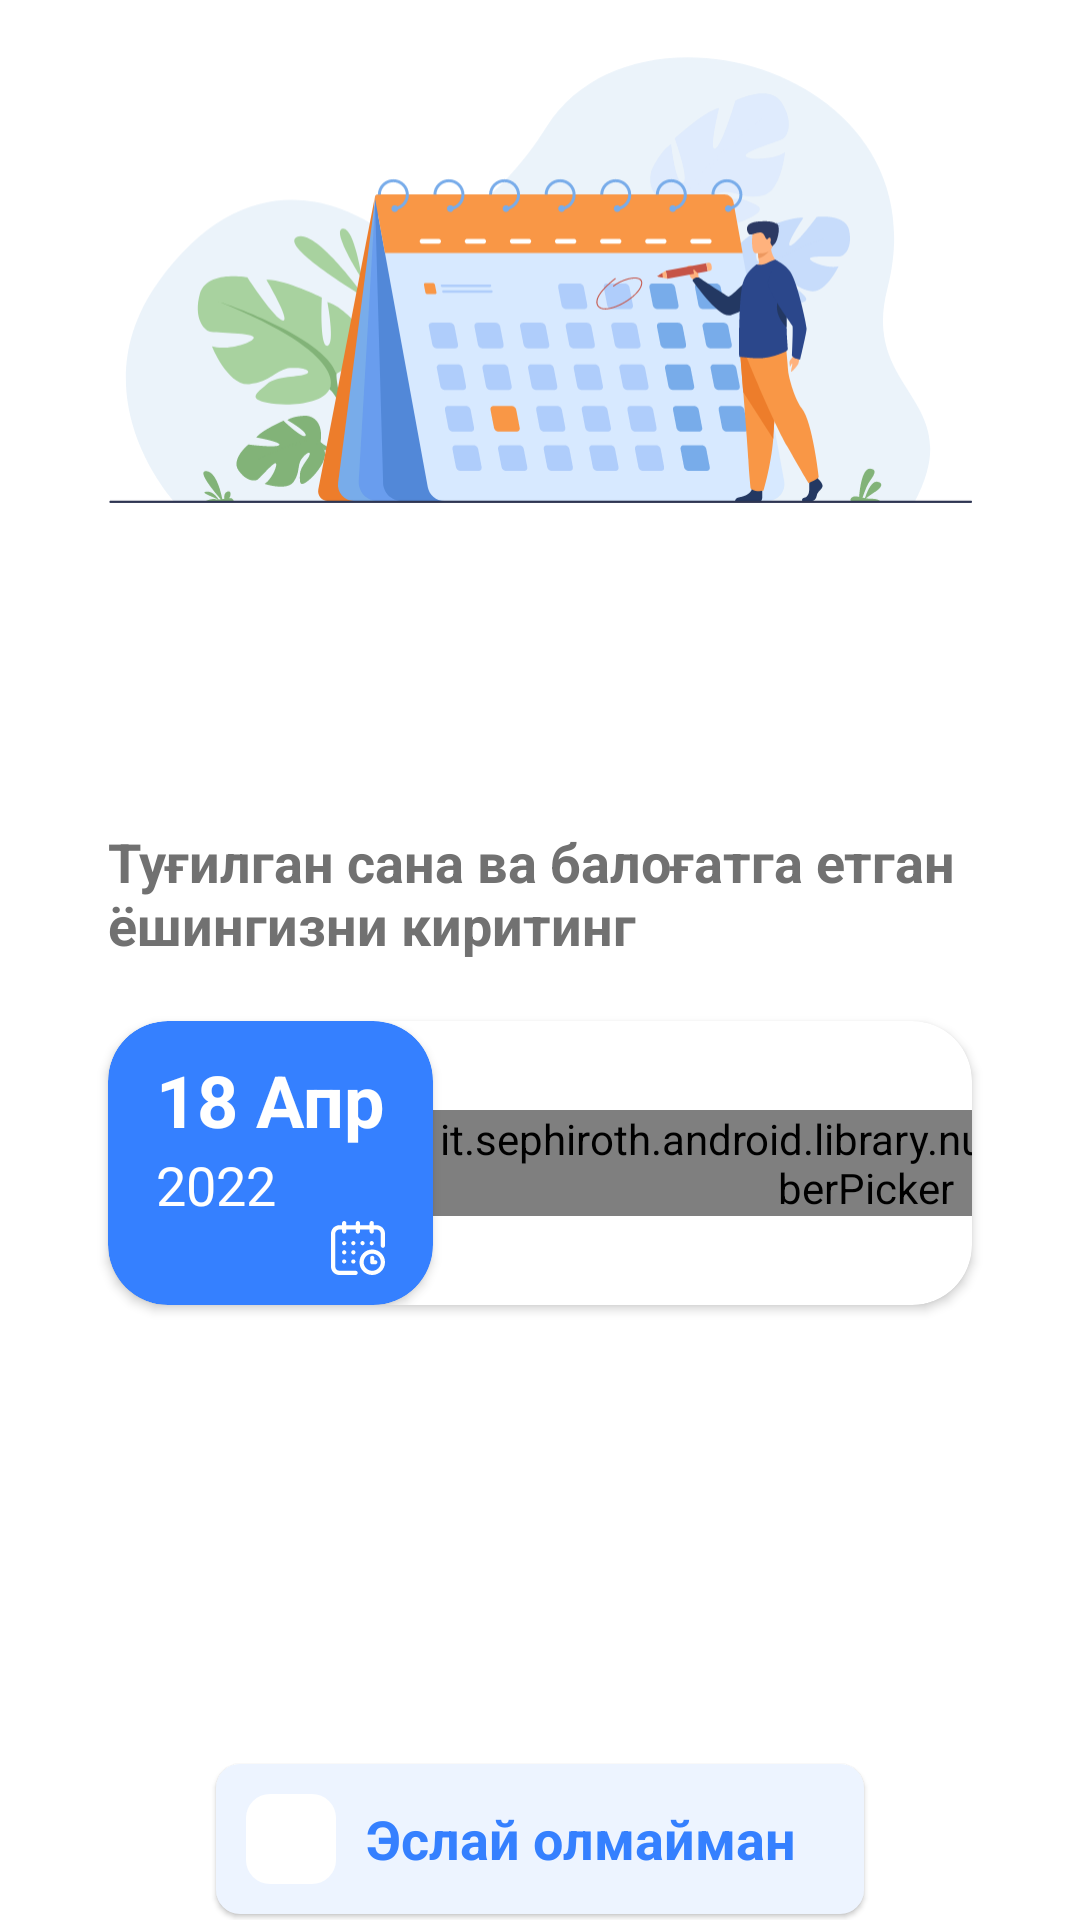

The Android layout XML behind this screen, and the referenced resources:
<!-- AndroidManifest.xml: application theme Theme.Qazo -->
<!-- res/layout/page_date.xml -->
<?xml version="1.0" encoding="utf-8"?>
<androidx.constraintlayout.widget.ConstraintLayout xmlns:android="http://schemas.android.com/apk/res/android"
    xmlns:app="http://schemas.android.com/apk/res-auto"
    xmlns:tools="http://schemas.android.com/tools"
    android:layout_width="match_parent"
    android:layout_height="match_parent"
    tools:context=".presentation.welcome.data_collect_screen.page.DatePage">

    <ImageView
        android:id="@+id/content_iv"
        android:layout_width="0dp"
        android:layout_height="wrap_content"
        android:src="@drawable/ic_man_calendar"
        app:layout_constraintEnd_toEndOf="parent"
        app:layout_constraintStart_toStartOf="parent"
        app:layout_constraintTop_toTopOf="parent"
        app:layout_constraintWidth_percent="0.8" />


    <TextView
        android:id="@+id/title_tv"
        android:layout_width="0dp"
        app:layout_constraintVertical_bias="0.3"
        android:layout_height="wrap_content"
        android:layout_marginBottom="10dp"
        android:paddingBottom="10dp"
        android:text="@string/date_page_title"
        android:textColor="@color/brown"
        android:textSize="18sp"
        android:textStyle="bold"
        app:layout_constraintBottom_toTopOf="@id/date_card"
        app:layout_constraintEnd_toEndOf="@id/content_iv"
        app:layout_constraintStart_toStartOf="@id/content_iv"
        app:layout_constraintTop_toBottomOf="@id/content_iv"
        app:layout_constraintVertical_chainStyle="packed" />


    <androidx.cardview.widget.CardView
        android:id="@+id/date_card"
        android:layout_width="0dp"
        android:layout_height="wrap_content"
        app:cardBackgroundColor="@color/white"
        app:cardCornerRadius="20dp"
        app:layout_constraintBottom_toTopOf="@id/female_tv"
        app:layout_constraintEnd_toEndOf="parent"
        app:layout_constraintStart_toStartOf="parent"
        app:layout_constraintTop_toBottomOf="@id/title_tv"
        app:layout_constraintWidth_percent="0.8">

        <LinearLayout
            android:layout_width="match_parent"
            android:layout_height="wrap_content"
            android:orientation="horizontal">

            <androidx.cardview.widget.CardView
                android:id="@+id/calendar_card"
                android:layout_width="wrap_content"
                android:layout_height="wrap_content"
                app:cardBackgroundColor="@color/blue"
                app:cardCornerRadius="20dp">

                <androidx.constraintlayout.widget.ConstraintLayout
                    android:layout_width="match_parent"
                    android:layout_height="match_parent">

                    <LinearLayout
                        android:layout_width="match_parent"
                        android:layout_height="match_parent"
                        android:orientation="vertical"
                        android:paddingHorizontal="16dp"
                        android:paddingVertical="10dp">

                        <TextView
                            android:id="@+id/day_tv"
                            android:layout_width="wrap_content"
                            android:layout_height="wrap_content"
                            android:maxLines="1"
                            android:text="18 Апр"
                            android:textColor="@color/white"
                            android:textSize="24sp"
                            android:textStyle="bold" />

                        <TextView
                            android:id="@+id/year_tv"
                            android:layout_width="wrap_content"
                            android:layout_height="wrap_content"
                            android:maxLines="1"
                            android:text="2022"
                            android:textColor="@color/white"
                            android:textSize="18sp" />

                        <ImageView
                            android:layout_width="18dp"
                            android:layout_height="18dp"
                            android:layout_gravity="end"
                            android:src="@drawable/ic_calendar" />

                    </LinearLayout>


                </androidx.constraintlayout.widget.ConstraintLayout>

            </androidx.cardview.widget.CardView>

            <Space
                android:layout_width="0dp"
                android:layout_height="wrap_content"
                android:layout_weight="1" />

            <it.sephiroth.android.library.numberpicker.NumberPicker
                android:id="@+id/puberty_age_np"
                style="@style/NumberPicker.Filled"
                android:layout_width="wrap_content"
                android:layout_height="wrap_content"
                android:layout_gravity="center_vertical"
                android:background="@color/white"
                android:minWidth="120dp"
                app:picker_editTextStyle="@style/textAccent"
                app:picker_max="15"
                app:picker_min="9"
                app:picker_orientation="vertical"
                app:picker_stepSize="1"
                app:picker_tracker="exponential" />

            <Space
                android:layout_width="0dp"
                android:layout_height="wrap_content"
                android:layout_weight="1" />
        </LinearLayout>


    </androidx.cardview.widget.CardView>

    <TextView
        android:id="@+id/female_tv"
        android:layout_width="0dp"
        android:layout_height="wrap_content"
        android:layout_marginTop="20dp"
        android:layout_marginBottom="10dp"
        android:paddingBottom="10dp"
        android:text="@string/special_female"
        android:textColor="@color/brown"
        android:textSize="18sp"
        android:textStyle="bold"
        android:visibility="gone"
        app:layout_constraintBottom_toTopOf="@id/female_card"
        app:layout_constraintEnd_toEndOf="@id/content_iv"
        app:layout_constraintStart_toStartOf="@id/content_iv"
        app:layout_constraintTop_toBottomOf="@id/forget_chb"
        app:layout_constraintVertical_chainStyle="packed" />

    <Space
        android:id="@+id/spacer"
        android:layout_width="match_parent"
        android:layout_height="0dp"
        app:layout_constraintBottom_toTopOf="@id/forget_chb"
        app:layout_constraintTop_toBottomOf="@id/date_card" />


    <CheckBox
        android:id="@+id/forget_chb"
        android:layout_width="0dp"
        android:layout_height="wrap_content"
        android:layout_marginTop="10dp"
        android:layout_marginBottom="2dp"
        android:background="@drawable/rbtn_selector"
        android:button="@null"
        android:elevation="1dp"
        android:paddingStart="50dp"
        android:text="@string/cant_remember"
        android:textColor="@color/blue"
        android:textSize="18sp"
        android:textStyle="bold"
        app:layout_constraintBottom_toTopOf="@id/female_tv"
        app:layout_constraintEnd_toEndOf="parent"
        app:layout_constraintStart_toStartOf="parent"
        app:layout_constraintTop_toBottomOf="@id/spacer"
        app:layout_constraintVertical_bias="0.2"
        app:layout_constraintWidth_percent="0.6"
        tools:ignore="RtlSymmetry" />

    <androidx.cardview.widget.CardView
        android:id="@+id/female_card"
        android:layout_width="0dp"
        android:layout_height="wrap_content"
        android:layout_marginBottom="2dp"
        android:visibility="gone"
        app:cardBackgroundColor="@color/white"
        app:cardCornerRadius="20dp"
        app:layout_constraintBottom_toBottomOf="parent"
        app:layout_constraintEnd_toEndOf="parent"
        app:layout_constraintStart_toStartOf="parent"
        app:layout_constraintWidth_percent="0.8">

        <LinearLayout
            android:layout_width="match_parent"
            android:layout_height="wrap_content"
            android:orientation="horizontal">

            <androidx.cardview.widget.CardView
                android:layout_width="wrap_content"
                android:layout_height="wrap_content"
                app:cardBackgroundColor="@color/blue"
                app:cardCornerRadius="20dp">

                <TextView
                    android:layout_width="wrap_content"
                    android:layout_height="wrap_content"
                    android:padding="20dp"
                    android:text="@string/day"
                    android:textColor="@color/white"
                    android:textSize="16sp" />


            </androidx.cardview.widget.CardView>

            <Space
                android:layout_width="0dp"
                android:layout_height="wrap_content"
                android:layout_weight="1" />

            <it.sephiroth.android.library.numberpicker.NumberPicker
                android:id="@+id/female_np"
                style="@style/NumberPicker.Filled"
                android:layout_width="wrap_content"
                android:layout_height="wrap_content"
                android:layout_gravity="center_vertical"
                android:layout_marginHorizontal="10dp"
                android:background="@color/white"
                android:minWidth="120dp"
                android:progress="5"
                app:picker_editTextStyle="@style/textAccent"
                app:picker_max="10"
                app:picker_min="3"
                app:picker_orientation="vertical"
                app:picker_stepSize="1"
                app:picker_tracker="exponential" />

            <Space
                android:layout_width="0dp"
                android:layout_height="wrap_content"
                android:layout_weight="1" />

        </LinearLayout>


    </androidx.cardview.widget.CardView>


</androidx.constraintlayout.widget.ConstraintLayout>
<!-- resources referenced by this layout -->
<resources>
  <color name="blue">#3580FF</color>
  <color name="brown">#717171</color>
  <color name="white">#FFFFFFFF</color>
  <!-- drawable ic_calendar: vector/xml drawable (drawable, 4230 chars, omitted) -->
  <!-- drawable ic_man_calendar: vector/xml drawable (drawable, 35270 chars, omitted) -->
  <!-- drawable rbtn_selector (drawable) -->
  <?xml version="1.0" encoding="utf-8"?>
  <selector xmlns:android="http://schemas.android.com/apk/res/android">
  
      <item android:state_checked="true" android:drawable="@drawable/rbtn_checked"/>
      <item android:state_checked="false" android:drawable="@drawable/rbtn_unchecked"/>
  
  </selector>
  <string name="cant_remember">Эслай олмайман</string>
  <string name="date_page_title">Туғилган сана ва балоғатга етган ёшингизни киритинг</string>
  <string name="day">Кун</string>
  <string name="special_female">* Aёлларга хос ҳолатлар. Бир ойда ўртача ҳайз кўриш кунлари</string>
  <style name="textAccent" parent="NumberPicker.EditTextStyle">
          <item name="android:textColor">@color/brown</item>
          <item name="android:textSize">20sp</item>
          <item name="android:textStyle">bold</item>
          <item name="android:maxLength">6</item>
      </style>
  <style name="Theme.Qazo" parent="Theme.MaterialComponents.DayNight.DarkActionBar">
          
          <item name="colorPrimary">@color/blue</item>
          <item name="colorPrimaryVariant">@color/blue</item>
          <item name="colorOnPrimary">@color/white</item>
          
          <item name="colorSecondary">@color/teal_200</item>
          <item name="colorSecondaryVariant">@color/teal_700</item>
          <item name="colorOnSecondary">@color/black</item>
          
          <item name="android:statusBarColor" tools:targetApi="l">?attr/colorPrimaryVariant</item>
          
      </style>
  <!-- drawable rbtn_checked (drawable) -->
  <?xml version="1.0" encoding="utf-8"?>
  <layer-list xmlns:android="http://schemas.android.com/apk/res/android"
      xmlns:tools="http://schemas.android.com/tools">
  
      <item>
          <shape>
              <solid android:color="@color/ruby" />
              <corners android:radius="8dp" />
          </shape>
      </item>
  
      <item
          android:width="30dp"
          android:height="30dp"
          android:bottom="10dp"
          android:start="10dp"
          android:top="10dp">
          <shape>
              <solid android:color="@color/white" />
              <corners android:radius="8dp" />
          </shape>
  
      </item>
      <item
          android:width="20dp"
          android:height="20dp"
          android:drawable="@drawable/ic_baseline_check_24"
          android:gravity="center_vertical"
          android:start="15dp" />
  </layer-list>
  <!-- drawable rbtn_unchecked (drawable) -->
  <?xml version="1.0" encoding="utf-8"?>
  <layer-list xmlns:tools="http://schemas.android.com/tools"
      xmlns:android="http://schemas.android.com/apk/res/android">
  
      <item>
          <shape>
          <solid android:color="@color/ruby" />
          <corners android:radius="8dp" />
          </shape>
      </item>
  
      <item android:top="10dp" android:bottom="10dp" android:width="30dp" android:height="30dp" android:start="10dp">
          <shape>
              <solid android:color="@color/white" />
              <corners android:radius="8dp" />
          </shape>
      </item>
  
  </layer-list>
  <color name="teal_200">#FF03DAC5</color>
  <color name="teal_700">#FF018786</color>
  <color name="black">#FF000000</color>
  <color name="ruby">#EDF4FF</color>
  <!-- drawable ic_baseline_check_24 (drawable) -->
  <vector xmlns:android="http://schemas.android.com/apk/res/android"
      android:width="24dp"
      android:height="24dp"
      android:autoMirrored="true"
      android:viewportWidth="24"
      android:viewportHeight="24">
      <path
          android:fillColor="@color/blue_light"
          android:pathData="M9,16.17L4.83,12l-1.42,1.41L9,19 21,7l-1.41,-1.41z" />
  </vector>
  <color name="blue_light">#5B95F6</color>
</resources>
